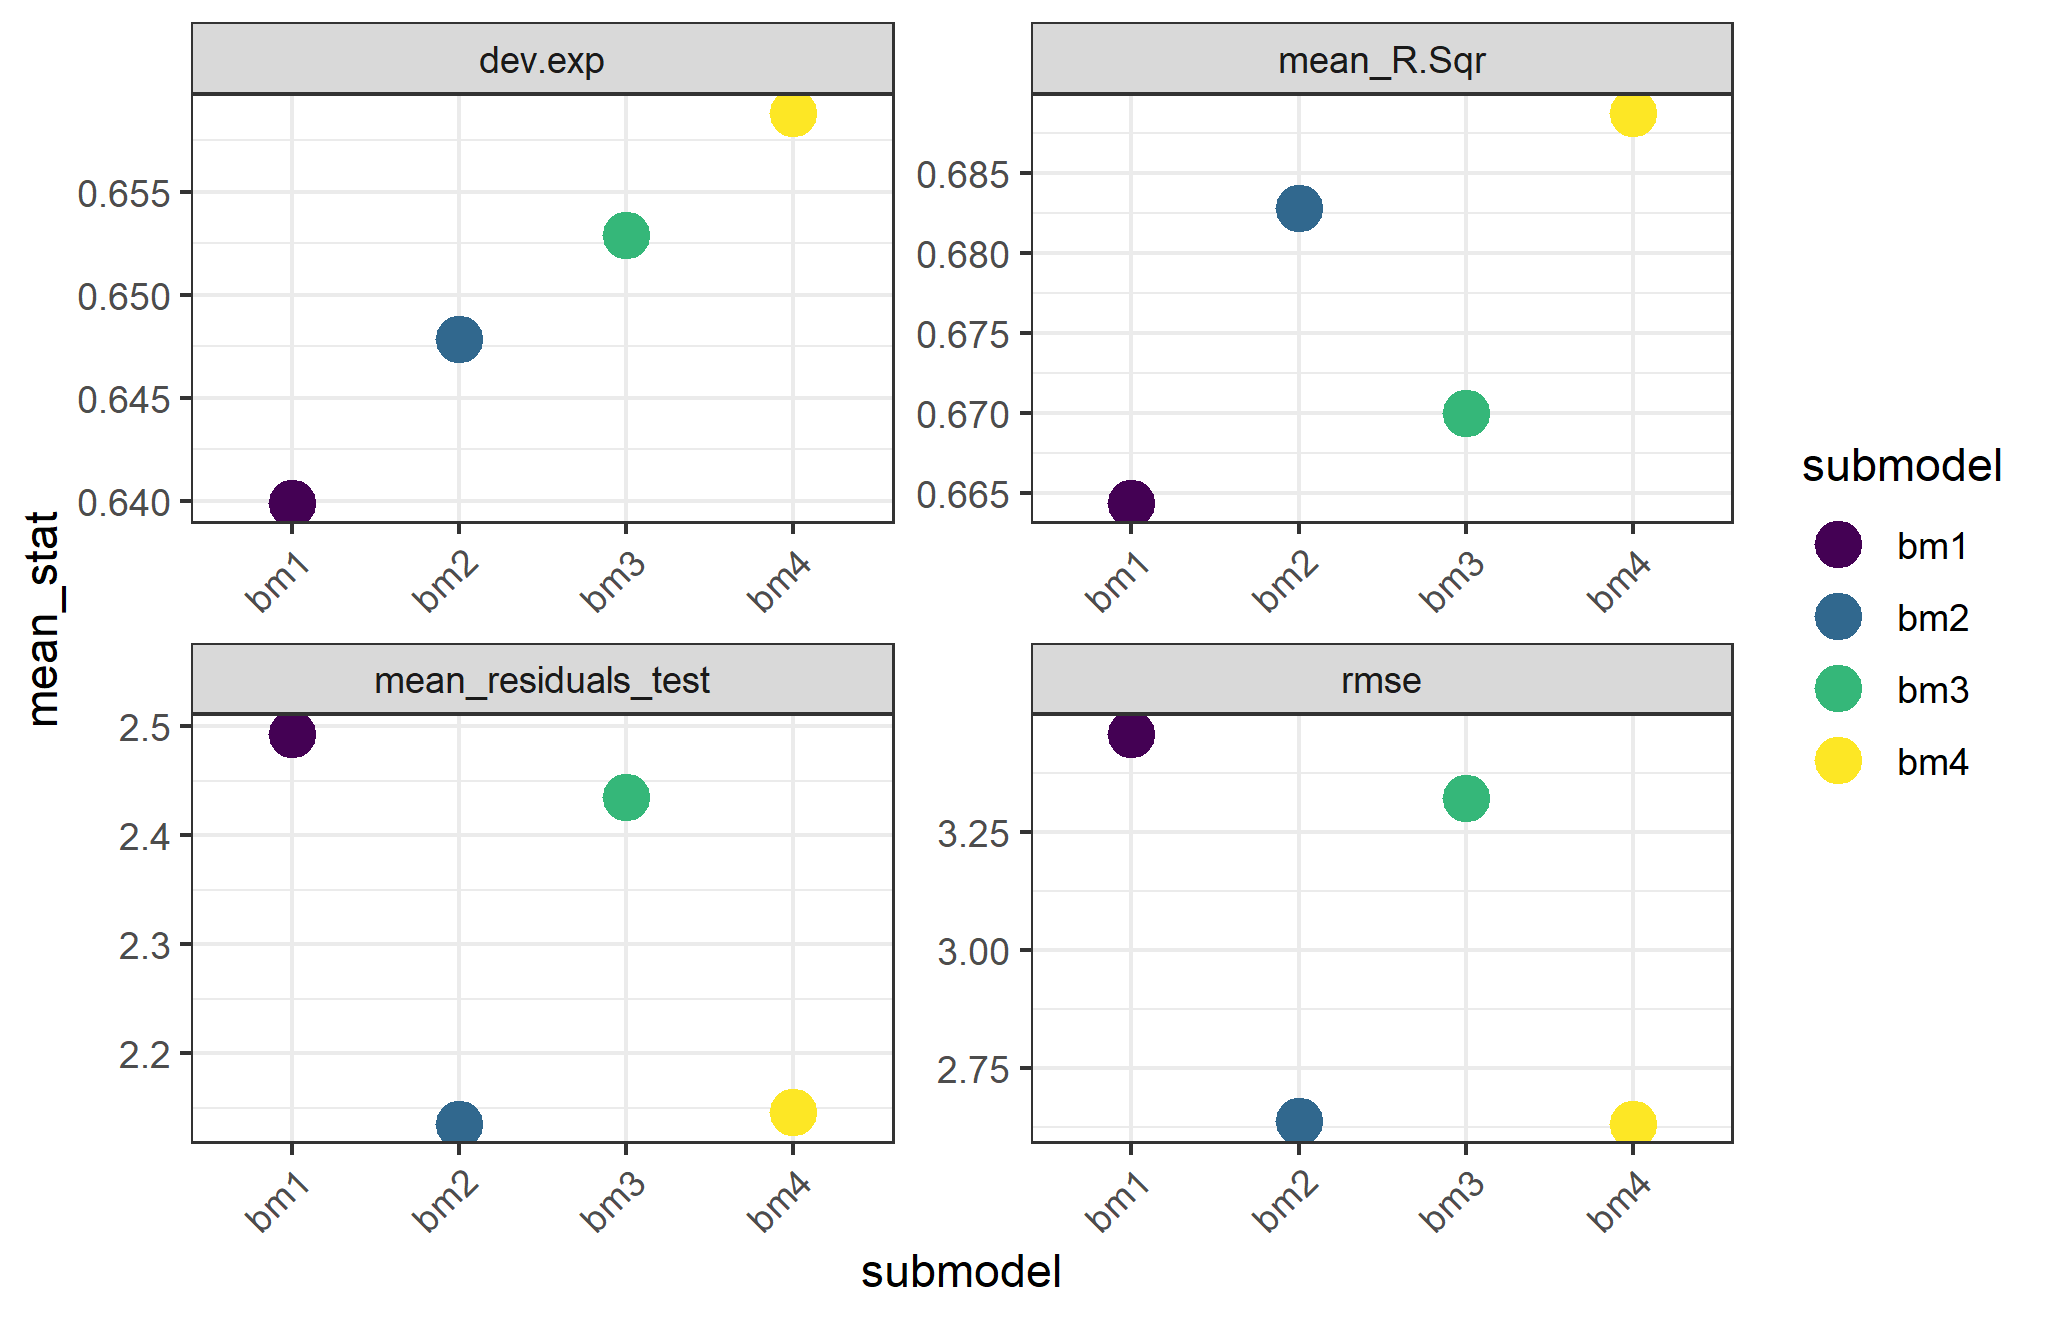

Source data for this figure (header and first rows):
, summary_stat, mean_stat, se_stat, submodel
1, dev.exp, 0.6399, 0.001889, bm1
2, mean_R.Sqr, 0.6643, 0.001777, bm1
3, mean_R.sqr_test, 3.731, 2.36, bm1
4, mean_residuals, 0.00385, 0.0001713, bm1
5, mean_residuals_test, 2.493, 0.2778, bm1
6, rmse, 3.457, 0.6327, bm1
7, dev.exp, 0.6479, 0.001432, bm2
8, mean_R.Sqr, 0.6828, 0.001194, bm2
9, mean_R.sqr_test, 0.9894, 0.0414, bm2
10, mean_residuals, 0.003479, 4.0819565120233e-05, bm2
11, mean_residuals_test, 2.135, 0.05235, bm2
12, rmse, 2.638, 0.04621, bm2
13, dev.exp, 0.6529, 0.00165, bm3
14, mean_R.Sqr, 0.67, 0.001266, bm3
15, mean_R.sqr_test, 4.238, 2.939, bm3
16, mean_residuals, 0.003891, 0.00012, bm3
17, mean_residuals_test, 2.435, 0.2092, bm3
18, rmse, 3.322, 0.5069, bm3
19, dev.exp, 0.6588, 0.001371, bm4
20, mean_R.Sqr, 0.6887, 0.001515, bm4
21, mean_R.sqr_test, 1.038, 0.1043, bm4
22, mean_residuals, 0.003429, 2.95316292400818e-05, bm4
23, mean_residuals_test, 2.146, 0.04611, bm4
24, rmse, 2.633, 0.04267, bm4
